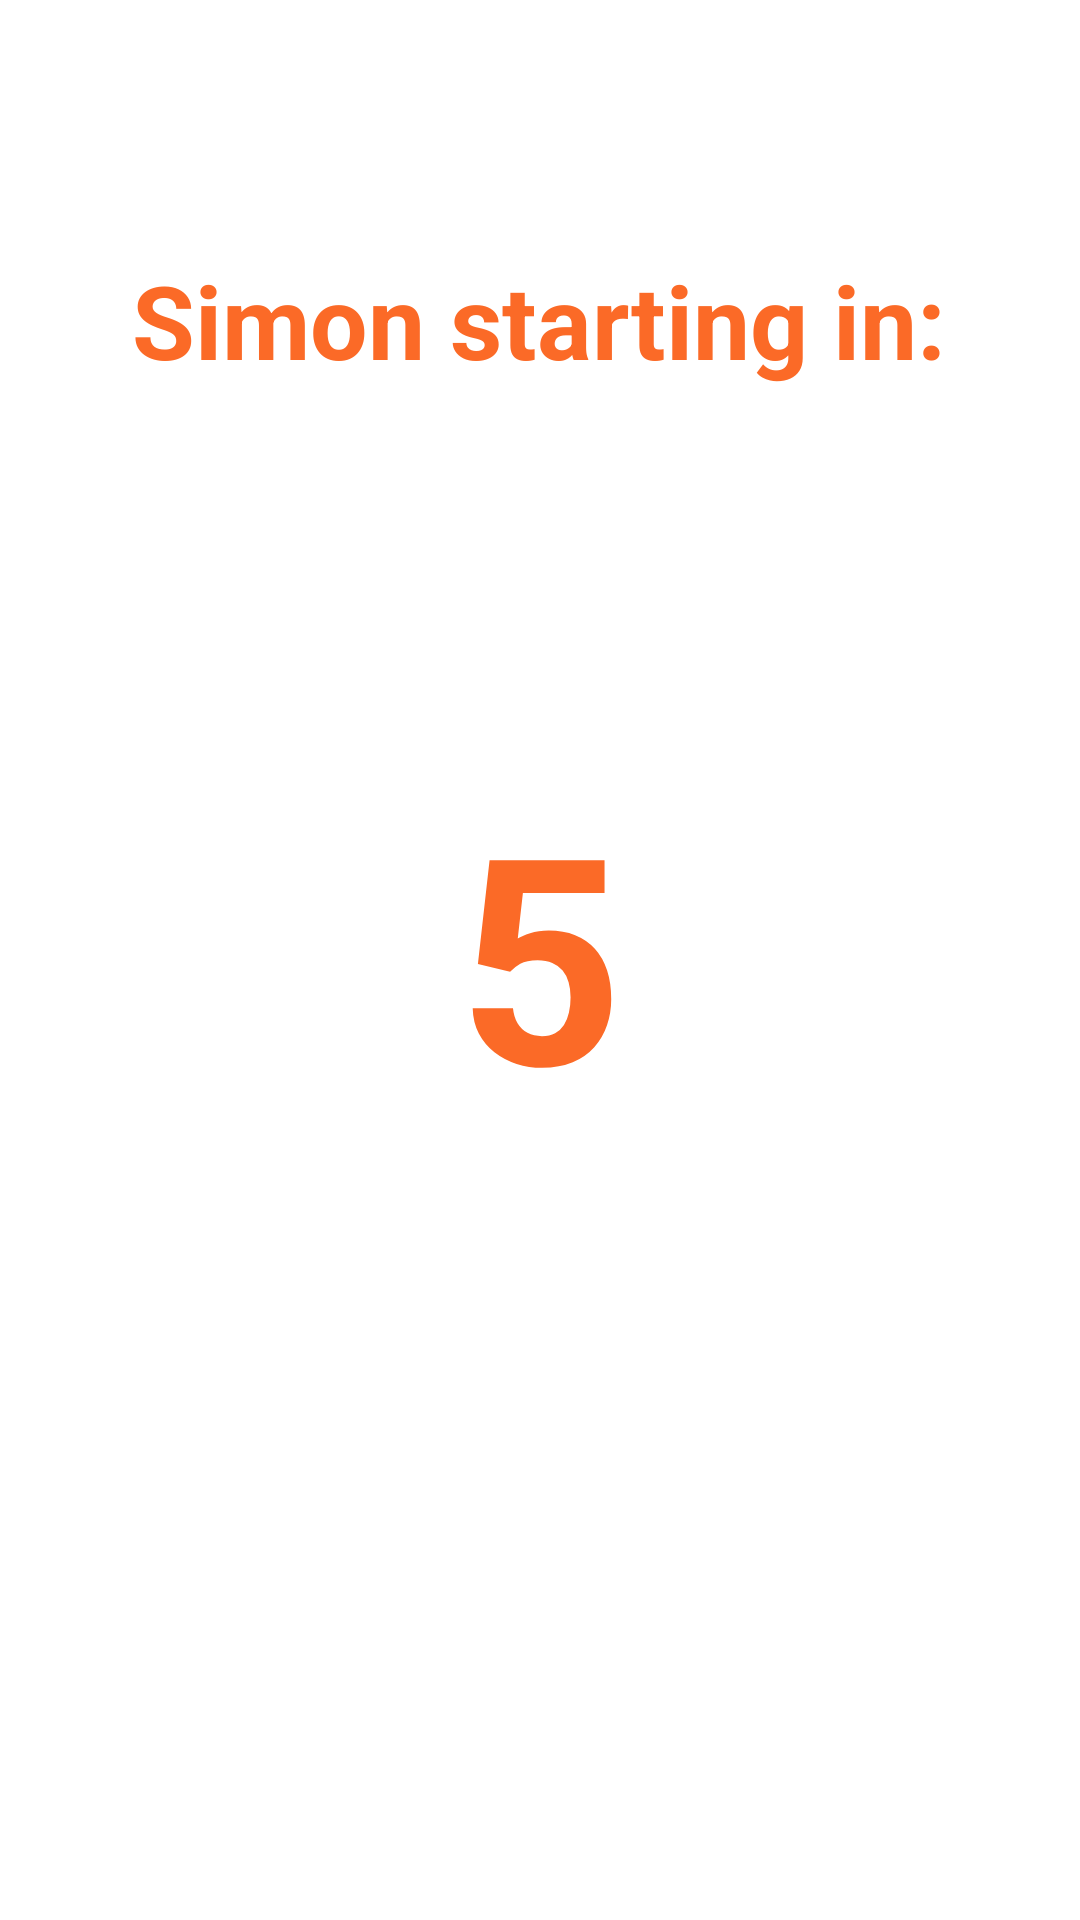

Write the Android layout XML for this screen, with the resource values it uses.
<!-- AndroidManifest.xml: application theme Theme.ZGames -->
<!-- res/layout/fragment_simon_countdown.xml -->
<?xml version="1.0" encoding="utf-8"?>
<FrameLayout xmlns:android="http://schemas.android.com/apk/res/android"
    xmlns:app="http://schemas.android.com/apk/res-auto"
    xmlns:tools="http://schemas.android.com/tools"
    android:layout_width="match_parent"
    android:layout_height="match_parent"
    tools:context=".SimonCountdownFragment">

    <androidx.constraintlayout.widget.ConstraintLayout
        android:layout_width="match_parent"
        android:layout_height="match_parent">

        <TextView
            android:id="@+id/textView2"
            android:layout_width="wrap_content"
            android:layout_height="wrap_content"
            android:layout_marginTop="84dp"
            android:text="Simon starting in:"
            android:textColor="@color/orange"
            android:textSize="34sp"
            android:textStyle="bold"
            app:layout_constraintEnd_toEndOf="parent"
            app:layout_constraintHorizontal_bias="0.498"
            app:layout_constraintStart_toStartOf="parent"
            app:layout_constraintTop_toTopOf="parent" />

        <TextView
            android:id="@+id/countdownValView"
            android:layout_width="wrap_content"
            android:layout_height="wrap_content"
            android:layout_marginTop="124dp"
            android:text="5"
            android:textAlignment="center"
            android:textColor="@color/orange"
            android:textSize="96sp"
            android:textStyle="bold"
            app:layout_constraintEnd_toEndOf="@+id/textView2"
            app:layout_constraintHorizontal_bias="0.502"
            app:layout_constraintStart_toStartOf="@+id/textView2"
            app:layout_constraintTop_toBottomOf="@+id/textView2" />
    </androidx.constraintlayout.widget.ConstraintLayout>
</FrameLayout>
<!-- resources referenced by this layout -->
<resources>
  <color name="orange">#FB6A27</color>
  <style name="Theme.ZGames" parent="Theme.MaterialComponents.DayNight.DarkActionBar">
          
          <item name="colorPrimary">@color/orange</item>
          <item name="colorPrimaryVariant">@color/purple_700</item>
          <item name="colorOnPrimary">@color/white</item>
          
          <item name="colorSecondary">@color/teal_200</item>
          <item name="colorSecondaryVariant">@color/teal_700</item>
          <item name="colorOnSecondary">@color/black</item>
          
          <item name="android:statusBarColor">?attr/colorPrimaryVariant</item>
          
      </style>
  <color name="purple_700">#FF3700B3</color>
  <color name="white">#FFFFFFFF</color>
  <color name="teal_200">#FF03DAC5</color>
  <color name="teal_700">#FF018786</color>
  <color name="black">#FF000000</color>
</resources>
